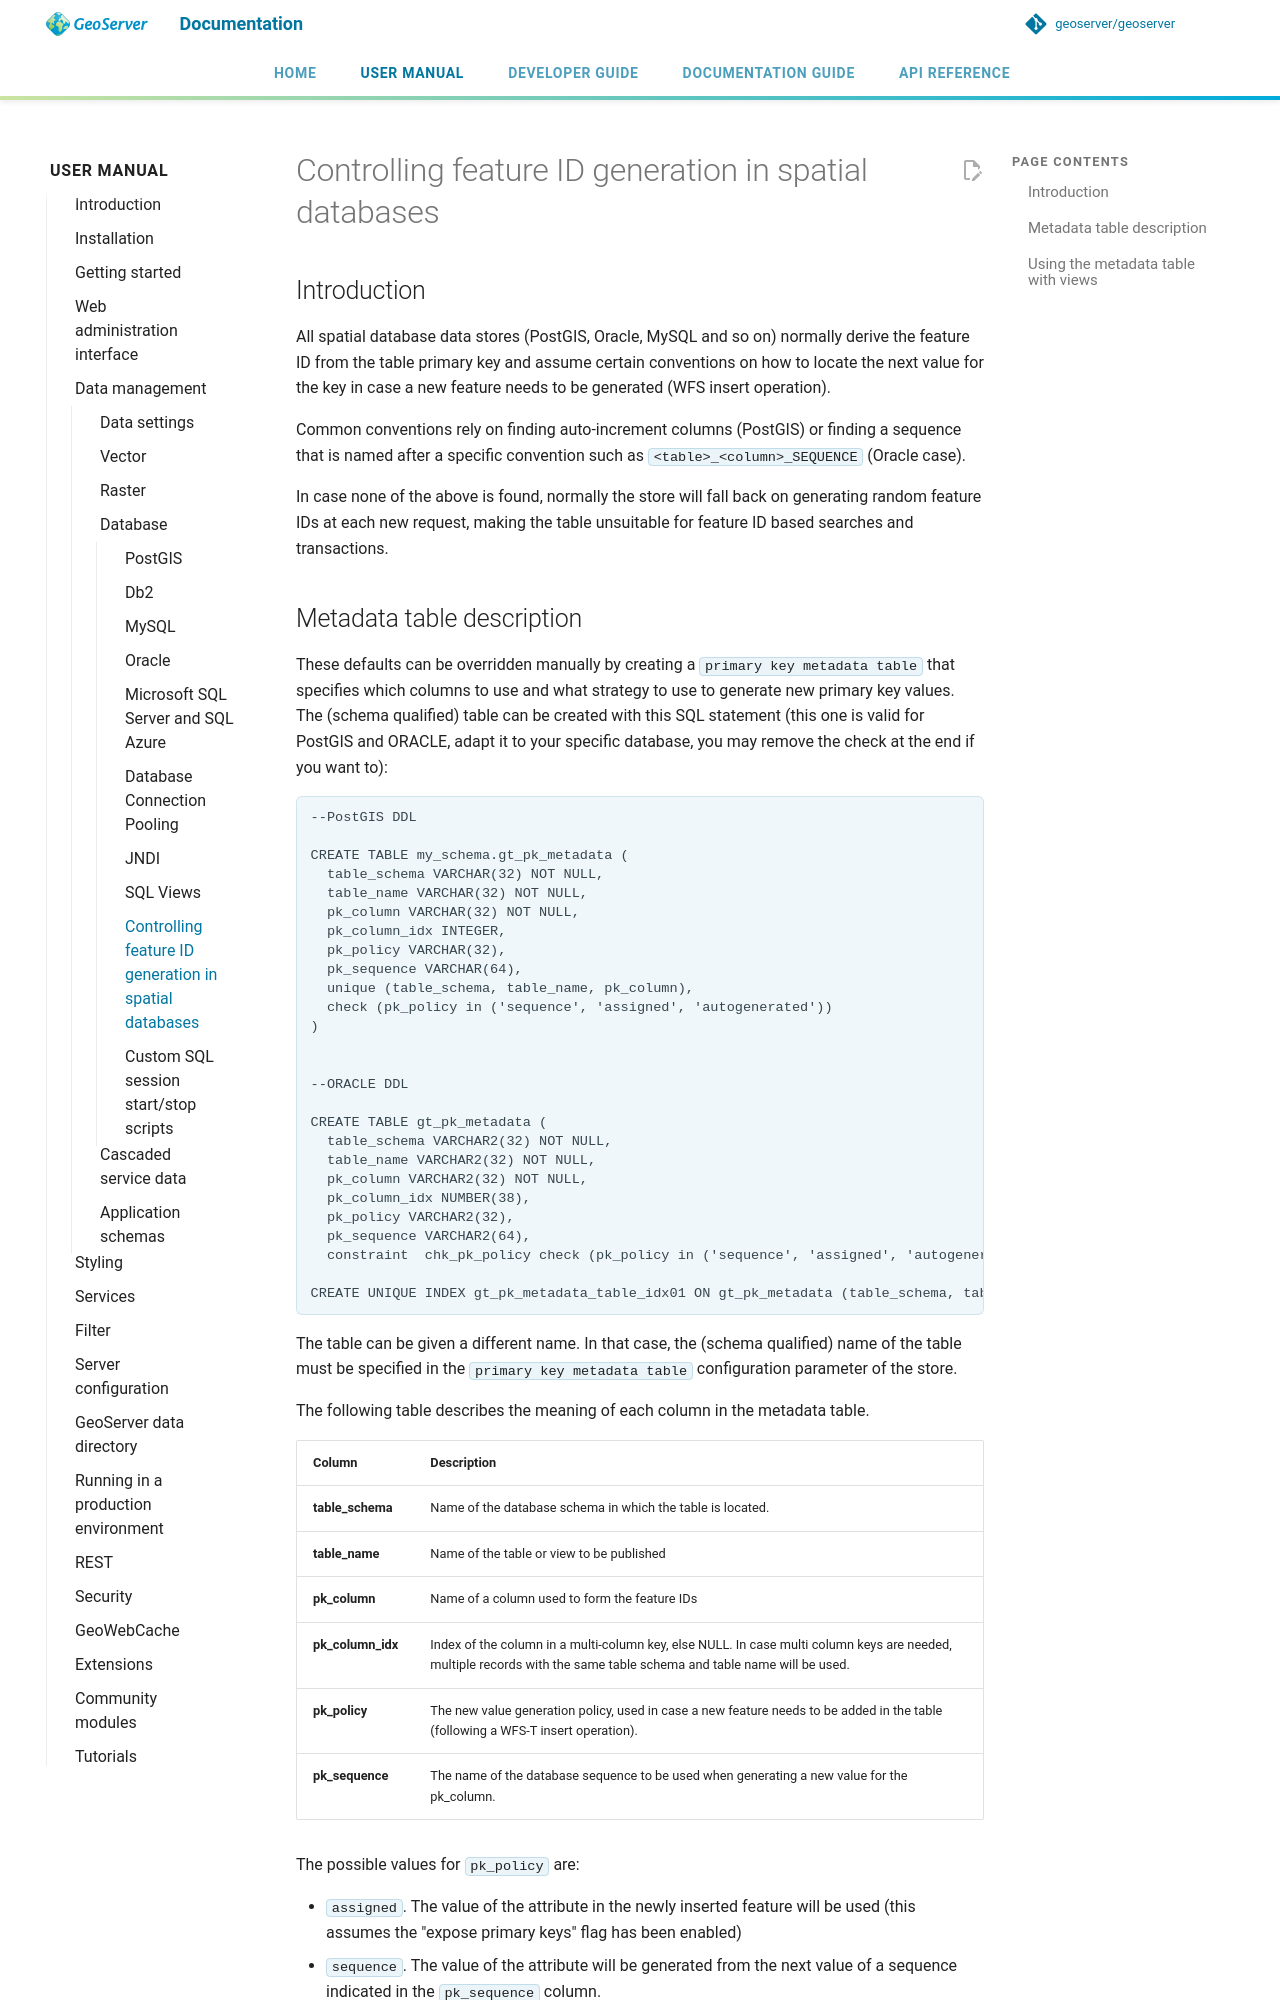

repository: petersmythe/geoserver · page: latest/en/user/data/database/primarykey/index.html · generator: mkdocs

# Controlling feature ID generation in spatial databases

## Introduction

All spatial database data stores (PostGIS, Oracle, MySQL and so on) normally derive the feature ID from the table primary key and assume certain conventions on how to locate the next value for the key in case a new feature needs to be generated (WFS insert operation).

Common conventions rely on finding auto-increment columns (PostGIS) or finding a sequence that is named after a specific convention such as `<table>_<column>_SEQUENCE` (Oracle case).

In case none of the above is found, normally the store will fall back on generating random feature IDs at each new request, making the table unsuitable for feature ID based searches and transactions.
